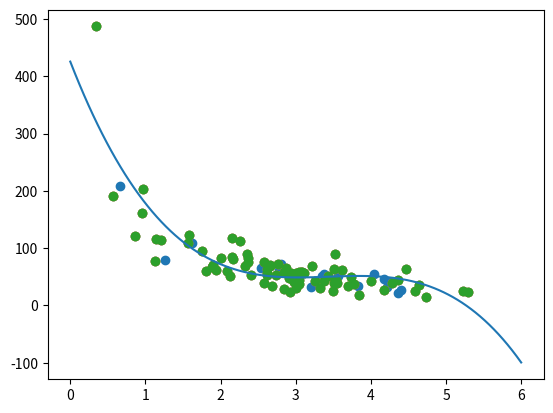

Here is the Python script that generated this plot:
# 80%用于培训，20%用于测试。

# 使用训练集训练模型。

# 使用测试集测试模型。

# 训练模型意味着创建模型。

# 测试模型均值测试模型的准确性。

# 从数据集开始
# 从要测试的数据集开始。

# 我们的数据集展示了一家商店中的100位客户，以及他们的购物习惯。




# 评估模型
# 在机器学习中，我们创建模型来预测某些事件的结果，就像在上一章中，当我们知道重量和发动机尺寸时，我们预测了汽车的二氧化碳排放量。

# 为了衡量模型是否足够好，我们可以使用一种名为Train/Test的方法。

# 什么是训练/测试
# 训练/测试是一种测量模型准确性的方法。

# 它被称为训练/测试，因为您将数据集拆分为两个集：训练集和测试集。
#Three lines to make our compiler able to draw:
import sys
import matplotlib
matplotlib.use('Agg')

import numpy
import matplotlib.pyplot as plt
numpy.random.seed(2)

x = numpy.random.normal(3, 1, 100)
y = numpy.random.normal(150, 40, 100) / x

plt.scatter(x, y)
plt.show()

#Two  lines to make our compiler able to draw:
plt.savefig(sys.stdout.buffer)
sys.stdout.flush()
#随机





import matplotlib
matplotlib.use('Agg')

import numpy
import matplotlib.pyplot as plt
numpy.random.seed(2)

x = numpy.random.normal(3, 1, 100)
y = numpy.random.normal(150, 40, 100) / x

train_x = x[:80]
train_y = y[:80]

test_x = x[80:]
test_y = y[80:]

plt.scatter(train_x, train_y)
plt.show()

#Two  lines to make our compiler able to draw:
plt.savefig(sys.stdout.buffer)
sys.stdout.flush()




#Three lines to make our compiler able to draw:
import sys
import matplotlib
matplotlib.use('Agg')

import numpy
import matplotlib.pyplot as plt
numpy.random.seed(2)

x = numpy.random.normal(3, 1, 100)
y = numpy.random.normal(150, 40, 100) / x

train_x = x[:80]
train_y = y[:80]

test_x = x[80:]
test_y = y[80:]

mymodel = numpy.poly1d(numpy.polyfit(train_x, train_y, 3))

myline = numpy.linspace(0, 6, 100)

plt.scatter(train_x, train_y)
plt.plot(myline, mymodel(myline))
plt.show()

#Two  lines to make our compiler able to draw:
plt.savefig(sys.stdout.buffer)
sys.stdout.flush()


